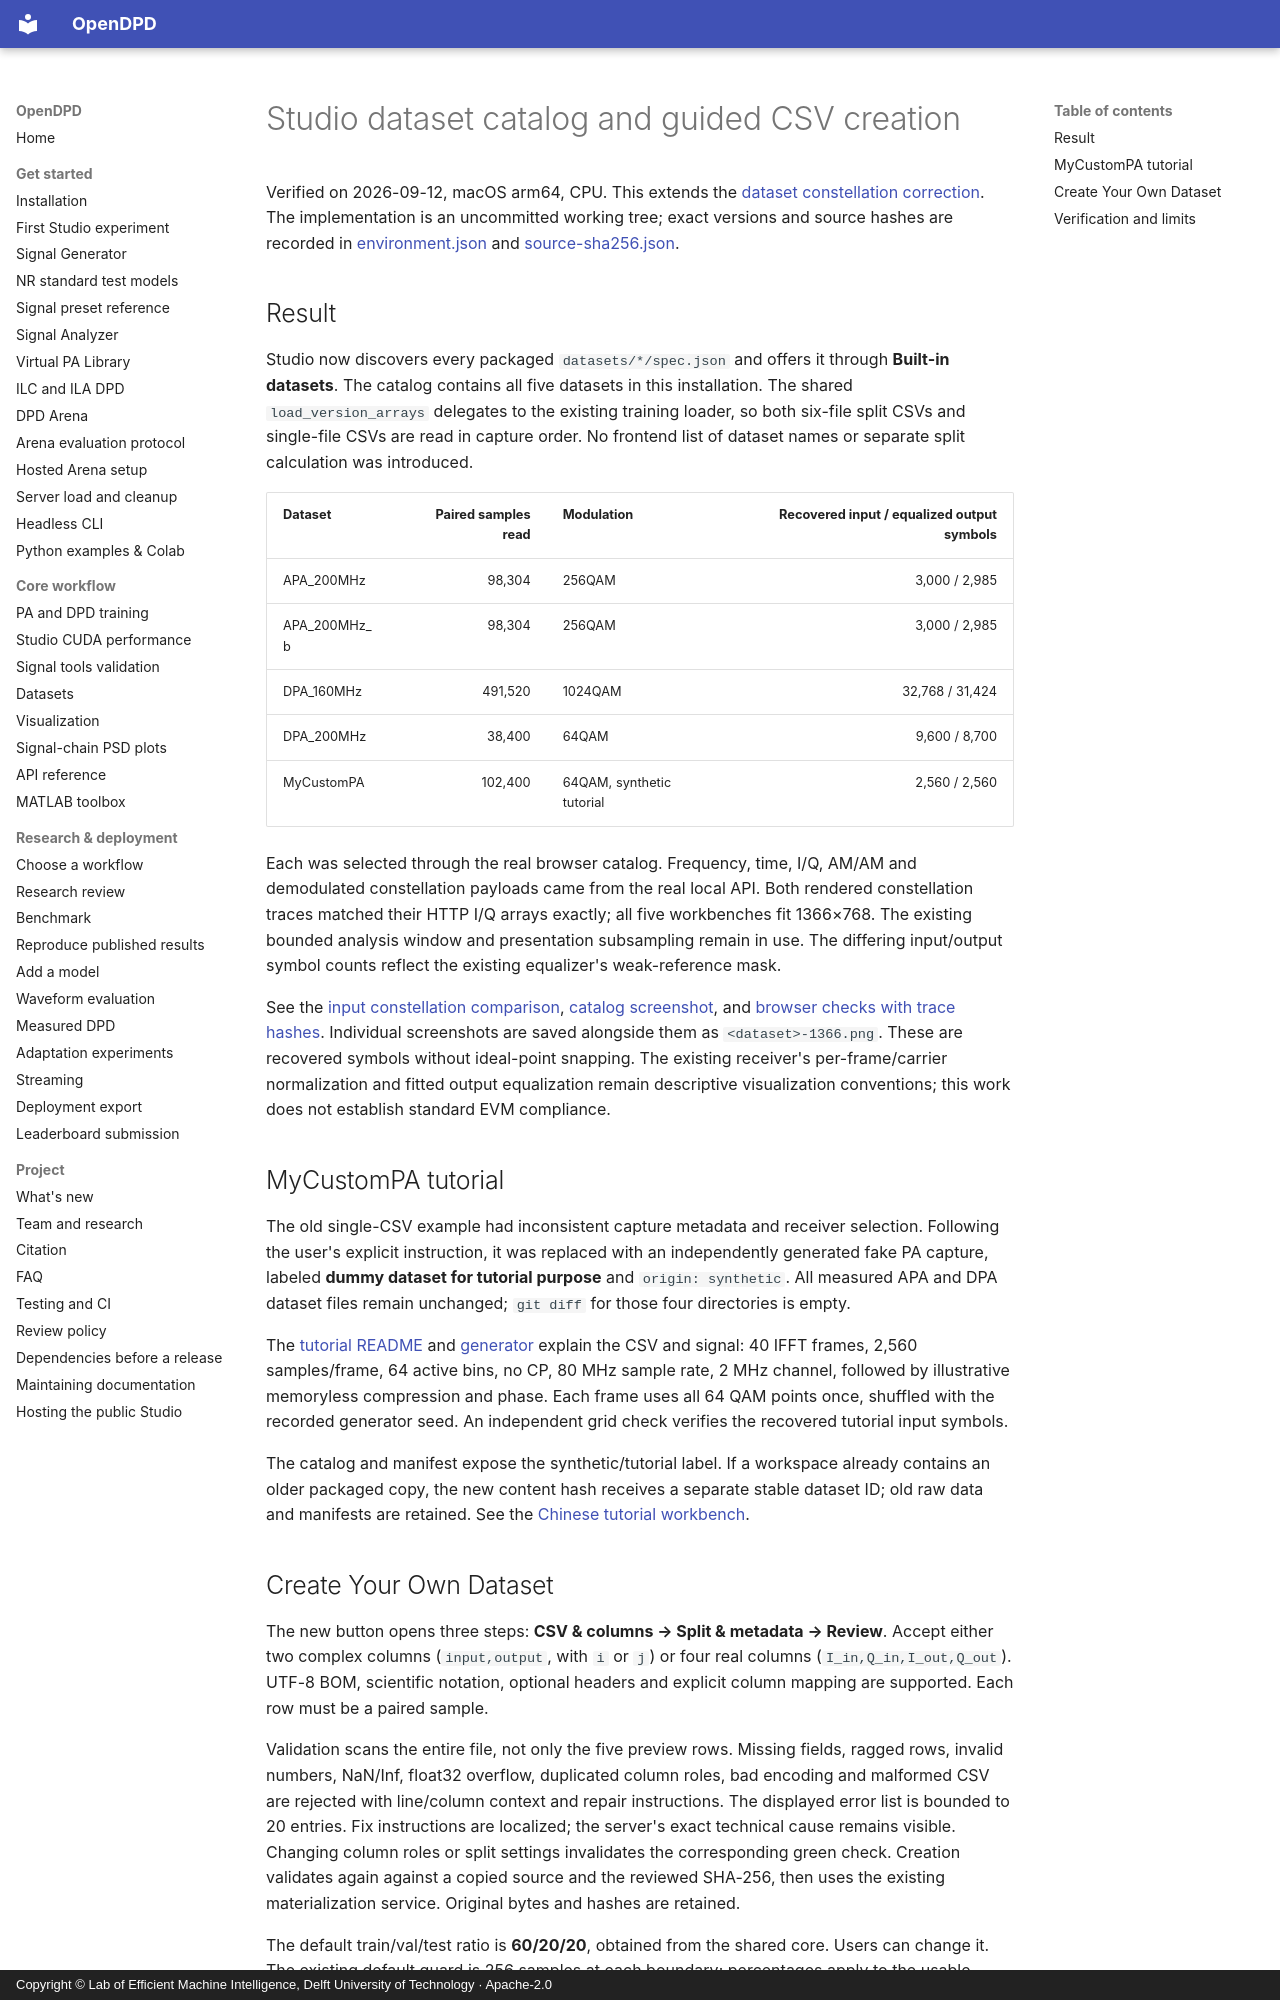

repository: lab-emi/OpenDPD · page: baseline/studio-datasets-2026-09-12/index.html · generator: mkdocs · copyright: Copyright © Lab of Efficient Machine Intelligence, Delft University of Technology · Apache-2.0

# Studio dataset catalog and guided CSV creation

Verified on 2026-09-12, macOS arm64, CPU. This extends the
[dataset constellation correction](studio-constellation-2026-09-12.md).
The implementation is an uncommitted working tree; exact versions and source
hashes are recorded in [environment.json](studio-datasets-2026-09-12/environment.json)
and [source-sha256.json](studio-datasets-2026-09-12/source-sha256.json).

## Result

Studio now discovers every packaged `datasets/*/spec.json` and offers it through
**Built-in datasets**. The catalog contains all five datasets in this installation.
The shared `load_version_arrays` delegates to the existing training loader, so
both six-file split CSVs and single-file CSVs are read in capture order. No
frontend list of dataset names or separate split calculation was introduced.

| Dataset | Paired samples read | Modulation | Recovered input / equalized output symbols |
|---|---:|---|---:|
| APA_200MHz | 98,304 | 256QAM | 3,000 / 2,985 |
| APA_200MHz_b | 98,304 | 256QAM | 3,000 / 2,985 |
| DPA_160MHz | 491,520 | 1024QAM | 32,768 / 31,424 |
| DPA_200MHz | 38,400 | 64QAM | 9,600 / 8,700 |
| MyCustomPA | 102,400 | 64QAM, synthetic tutorial | 2,560 / 2,560 |

Each was selected through the real browser catalog. Frequency, time, I/Q,
AM/AM and demodulated constellation payloads came from the real local API.
Both rendered constellation traces matched their HTTP I/Q arrays exactly;
all five workbenches fit 1366×768. The existing bounded analysis window and
presentation subsampling remain in use. The differing input/output symbol
counts reflect the existing equalizer's weak-reference mask.

See the [input constellation comparison](studio-datasets-2026-09-12/builtin-input-constellations.png),
[catalog screenshot](studio-datasets-2026-09-12/builtin-catalog-1366.png), and
[browser checks with trace hashes](studio-datasets-2026-09-12/all-builtin-browser.json).
Individual screenshots are saved alongside them as `<dataset>-1366.png`.
These are recovered symbols without ideal-point snapping. The existing receiver's
per-frame/carrier normalization and fitted output equalization remain descriptive
visualization conventions; this work does not establish standard EVM compliance.

## MyCustomPA tutorial

The old single-CSV example had inconsistent capture metadata and receiver
selection. Following the user's explicit instruction, it was replaced with an
independently generated fake PA capture, labeled **dummy dataset for tutorial
purpose** and `origin: synthetic`. All measured APA and DPA dataset files remain
unchanged; `git diff` for those four directories is empty.

The [tutorial README](../../datasets/MyCustomPA/README.md) and
[generator](../../datasets/MyCustomPA/generate.py) explain the CSV and signal:
40 IFFT frames, 2,560 samples/frame, 64 active bins, no CP, 80 MHz sample rate,
2 MHz channel, followed by illustrative memoryless compression and phase.
Each frame uses all 64 QAM points once, shuffled with the recorded generator seed.
An independent grid check verifies the recovered tutorial input symbols.

The catalog and manifest expose the synthetic/tutorial label. If a workspace
already contains an older packaged copy, the new content hash receives a separate
stable dataset ID; old raw data and manifests are retained. See the
[Chinese tutorial workbench](studio-datasets-2026-09-12/tutorial-zh-1920.png).
